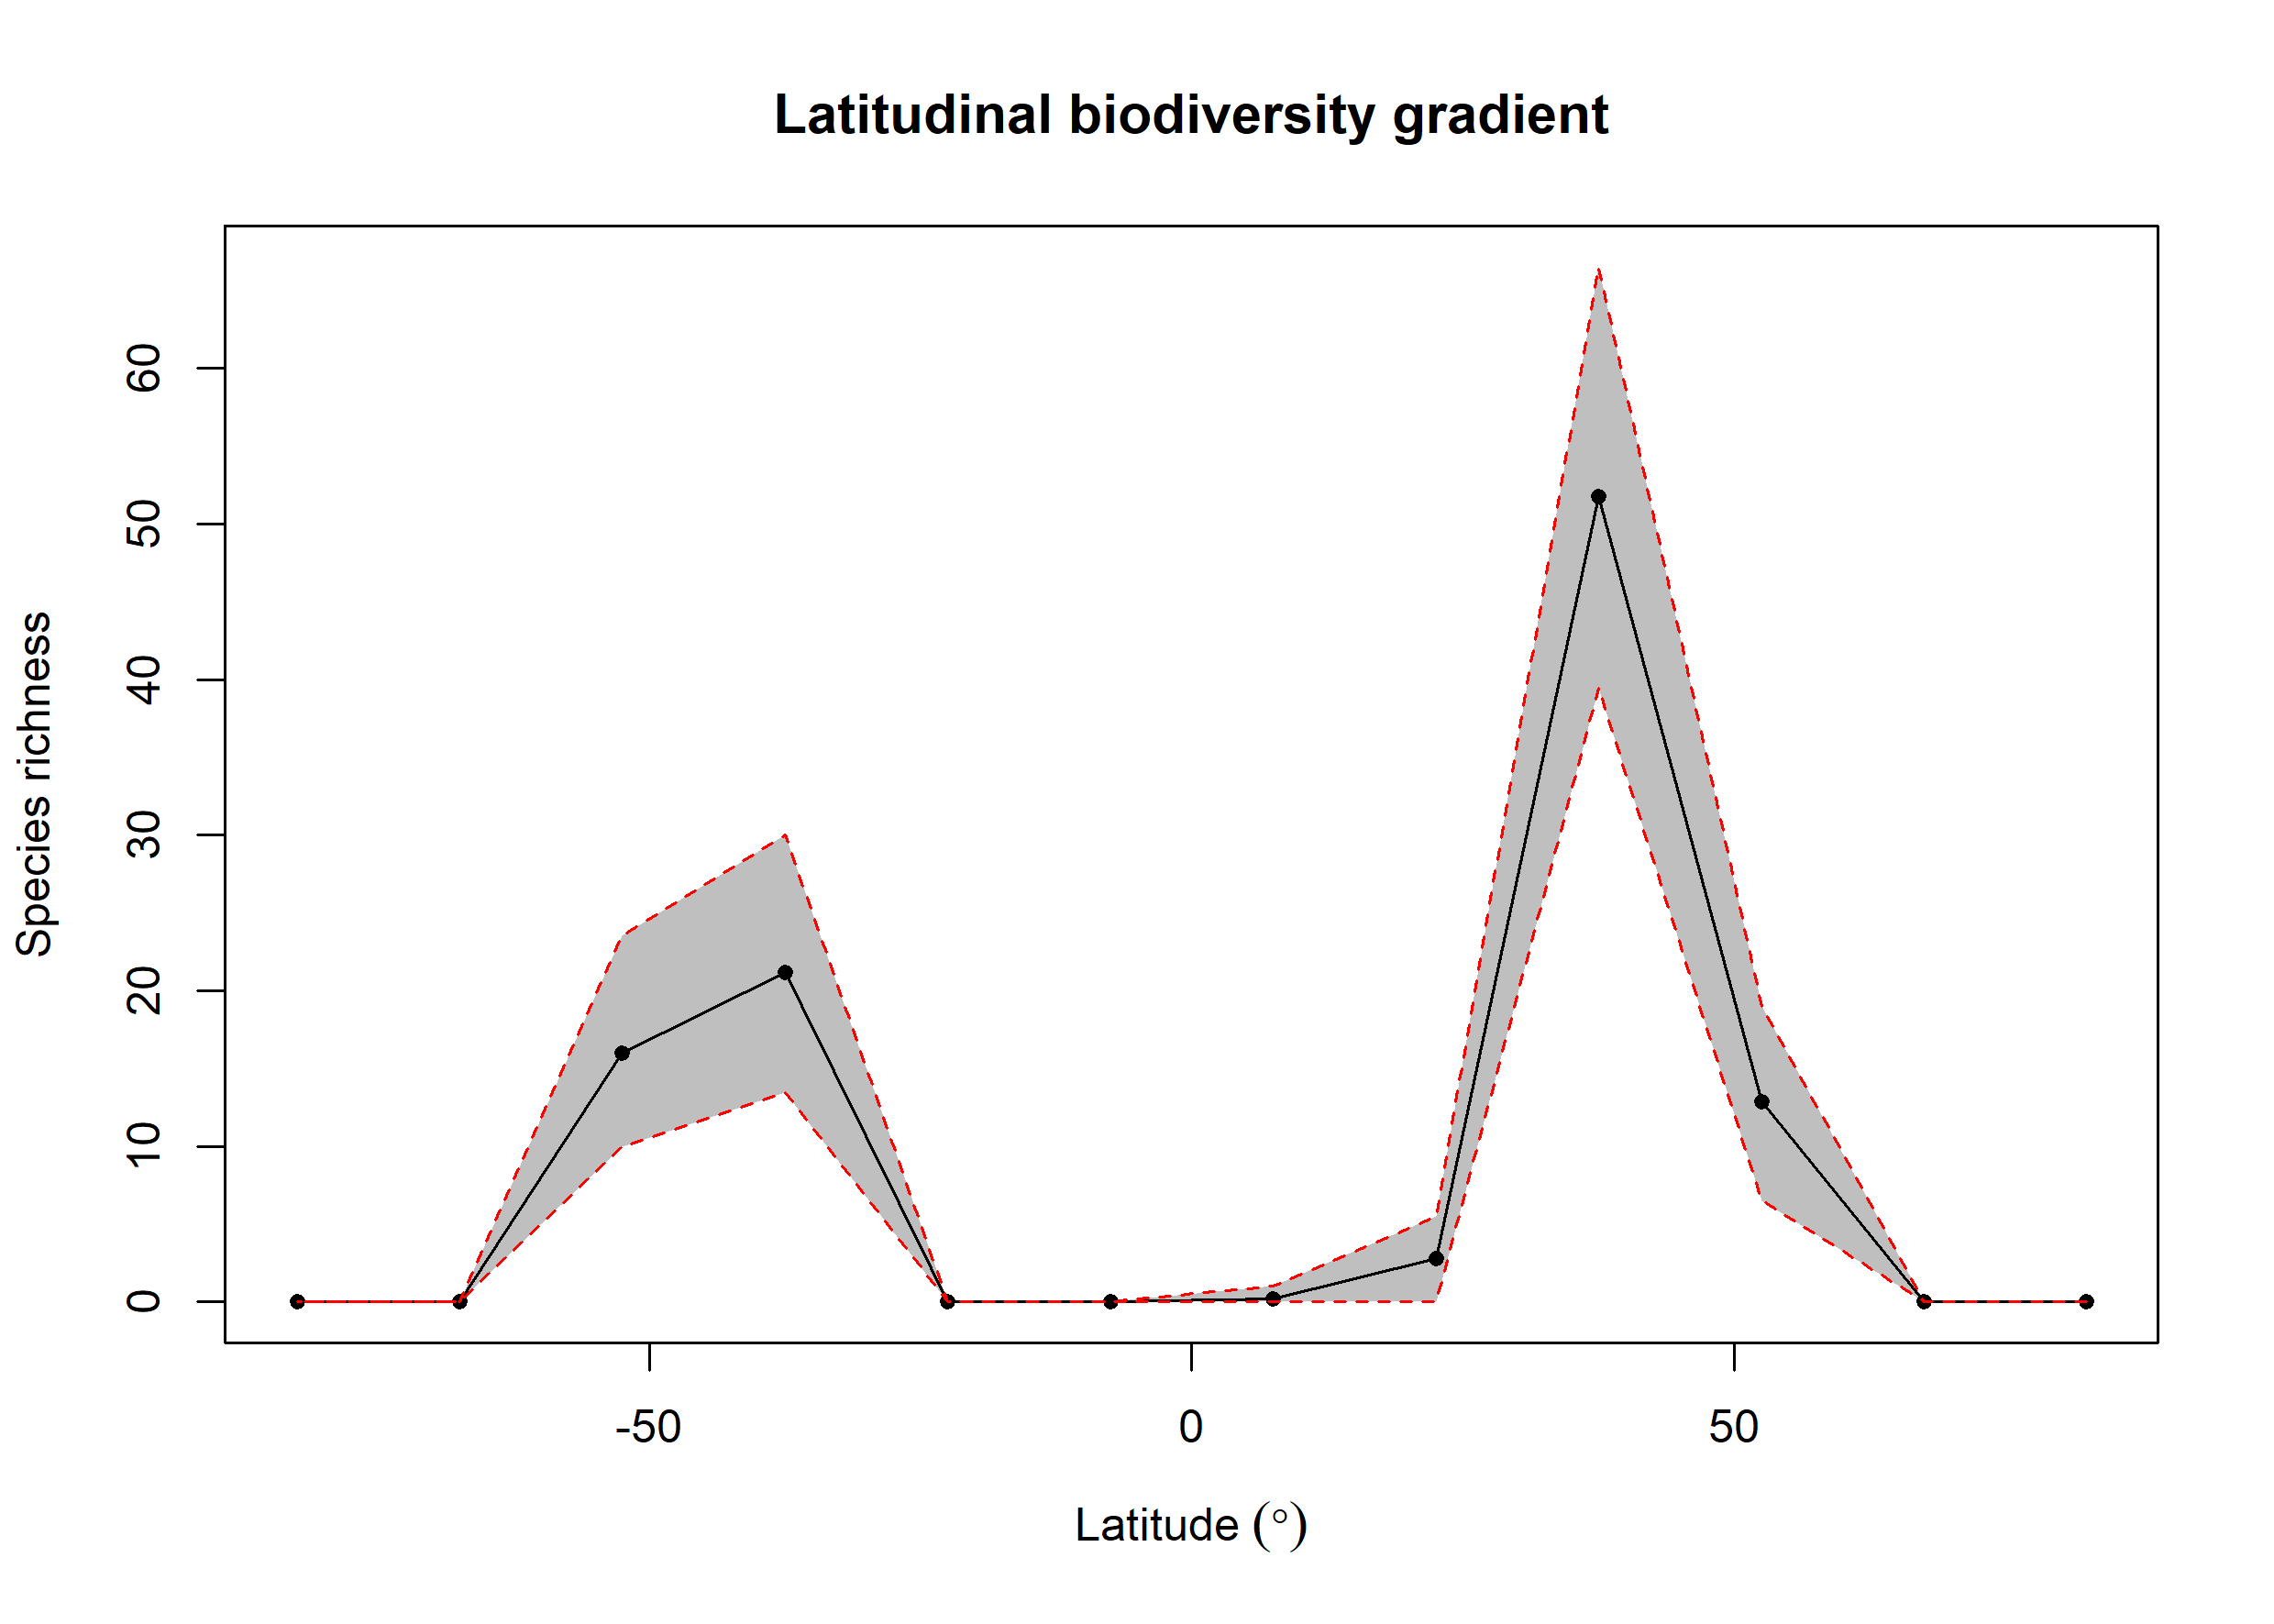

Values plotted in this chart, from the file beside it:
bin, max, min, mid, hemisphere, mean_richness, CI.Lower, CI.Upper
1, 90, 75, 82.5, N, 0, 0, 0
2, 75, 60, 67.5, N, 0, 0, 0
3, 60, 45, 52.5, N, 12.86, 6.475, 19
4, 45, 30, 37.5, N, 51.78, 39.48, 66.53
5, 30, 15, 22.5, N, 2.8, 0, 5.525
6, 15, 0, 7.5, N, 0.21, 0, 1
7, 0, -15, -7.5, S, 0, 0, 0
8, -15, -30, -22.5, S, 0, 0, 0
9, -30, -45, -37.5, S, 21.18, 13.47, 30
10, -45, -60, -52.5, S, 15.98, 10, 23.52
11, -60, -75, -67.5, S, 0, 0, 0
12, -75, -90, -82.5, S, 0, 0, 0
